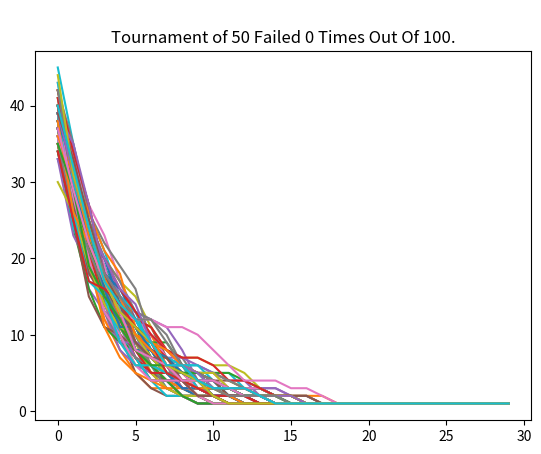

Recreate this plot in Python.
import numpy as np
import matplotlib.pyplot as plt

#def contestants(n_con, n_days):
#       return n_con * (1/2)**n_days

### Initial Parameters ###
n_con = 50
n_days = 30
n_sims = 100

### Generate outcomes for n games ###
flags = 0
for i in range(n_sims):
        cons = list(range(n_con))
        cons_tracker = []
        
        for i in range(n_days):
                grouped = [cons[i:i+2] for i in range(0, len(cons), 2)]
                #print(grouped)

                game_outcome = np.random.randint(2, size = (len(grouped)) )
                #print(game_outcome)

                for i in range(len(grouped)):
                        if game_outcome[i] == 0 and len(grouped[i]) == 2:
                                del grouped[i][np.random.randint(2)]

                cons = [item for sublist in grouped for item in sublist]
                #print(cons)
                
                cons_tracker.append(len(cons))
        
        
        plt.plot(cons_tracker)
        
        if len(cons) > 1:
                flags+=1

plt.title(f"\nTournament of {n_con} Failed {flags} Times Out Of {n_sims}.")
plt.show()
